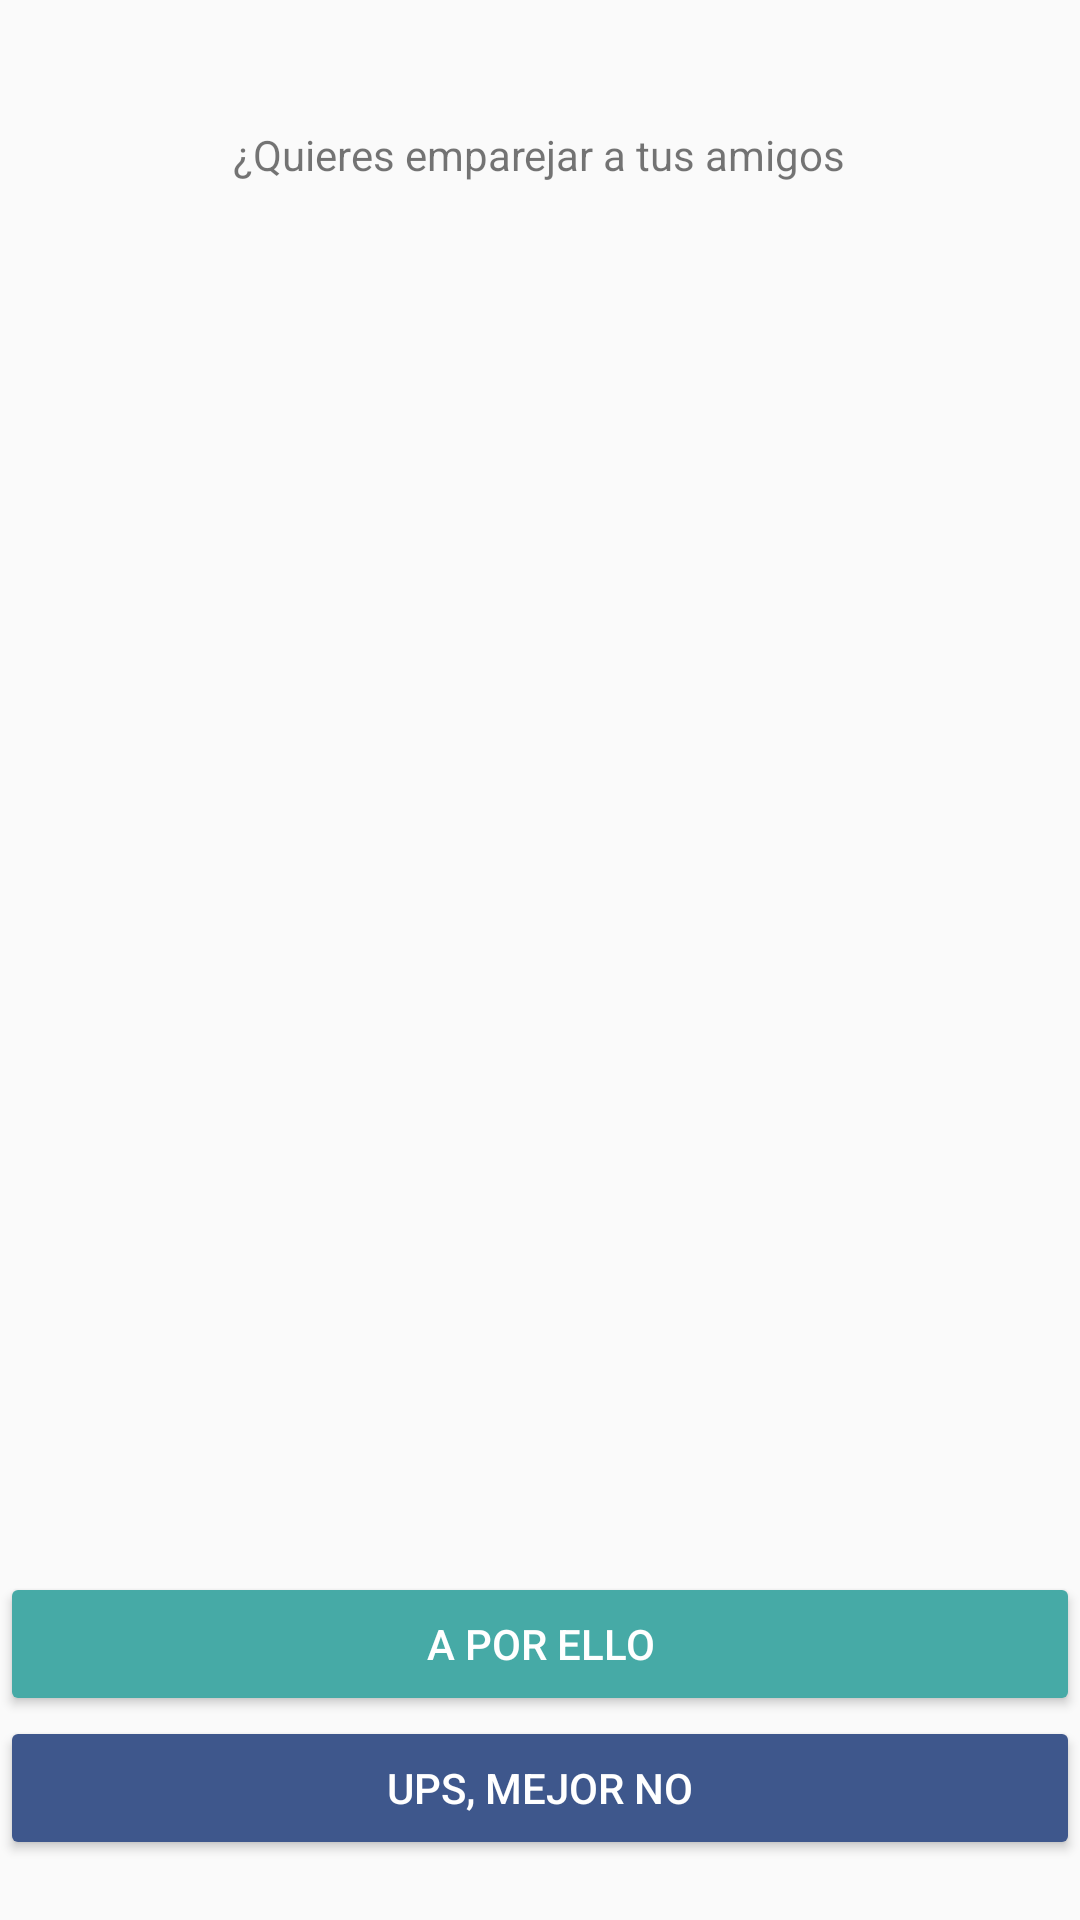

Produce the Android XML layout that renders to this screen, including the resource entries it uses.
<!-- AndroidManifest.xml: application theme AppTheme -->
<!-- res/layout/activity_confirma_pareja.xml -->
<?xml version="1.0" encoding="utf-8"?>
<RelativeLayout xmlns:android="http://schemas.android.com/apk/res/android"
    xmlns:app="http://schemas.android.com/apk/res-auto"
    xmlns:tools="http://schemas.android.com/tools"
    android:layout_width="match_parent"
    android:layout_height="match_parent"
    tools:context="srinternet.glue.ConfirmaPareja">

    <ImageView
        android:id="@+id/imageView47"
        android:layout_width="wrap_content"
        android:layout_height="wrap_content"
        app:srcCompat="@drawable/boton_corazon"
        android:layout_below="@+id/textView47"
        android:layout_marginTop="160dp"
        android:layout_marginRight="40dp"
        android:layout_alignRight="@+id/button6" />

    <ImageView
        android:id="@+id/imageView49"
        android:layout_width="wrap_content"
        android:layout_height="wrap_content"
        app:srcCompat="@drawable/boton_corazon"
        android:layout_marginTop="40dp"
        android:layout_below="@+id/textView47"
        android:layout_marginLeft="40dp"
        android:layout_alignLeft="@+id/button6" />

    <TextView
        android:id="@+id/textView13"
        android:layout_width="wrap_content"
        android:layout_height="wrap_content"
        android:layout_marginTop="42dp"
        android:text="@string/emparejar"
        android:layout_alignParentTop="true"
        android:layout_centerHorizontal="true" />

    <Button
        android:id="@+id/button6"
        android:layout_width="match_parent"
        android:layout_height="wrap_content"
        android:layout_above="@+id/button7"
        android:layout_alignParentLeft="true"
        android:backgroundTint="@color/azul_claro"
        android:text="@string/ello"
        android:textColor="@color/cardview_light_background" />

    <Button
        android:id="@+id/button7"
        android:layout_width="match_parent"
        android:layout_height="wrap_content"
        android:layout_marginBottom="20dp"
        android:backgroundTint="@color/colorBackgroundTrash"
        android:text="@string/ups"
        android:textColor="@color/cardview_light_background"
        android:layout_alignParentBottom="true"
        android:layout_alignParentLeft="true" />

    <TextView
        android:id="@+id/textView47"
        android:layout_width="wrap_content"
        android:layout_height="wrap_content"
        android:layout_centerInParent="false"
        android:gravity="center"
        android:layout_below="@+id/textView13"
        android:layout_centerHorizontal="true" />
</RelativeLayout>
<!-- resources referenced by this layout -->
<resources>
  <color name="azul_claro">#46aaa6</color>
  <color name="colorBackgroundTrash">#FF3e578c</color>
  <!-- drawable boton_corazon: png bitmap (drawable, 5693 bytes) -->
  <string name="ello">A por ello</string>
  <string name="emparejar">¿Quieres emparejar a tus amigos</string>
  <string name="ups">Ups, mejor no</string>
  <style name="AppTheme" parent="Theme.AppCompat.Light.DarkActionBar">
          
          <item name="colorPrimary">@color/colorPrimary</item>
          <item name="colorPrimaryDark">@color/colorPrimaryDark</item>
          <item name="colorAccent">@color/colorAccent</item>
      </style>
  <color name="colorPrimary">#3F51B5</color>
  <color name="colorPrimaryDark">#303F9F</color>
  <color name="colorAccent">#FF4081</color>
</resources>
